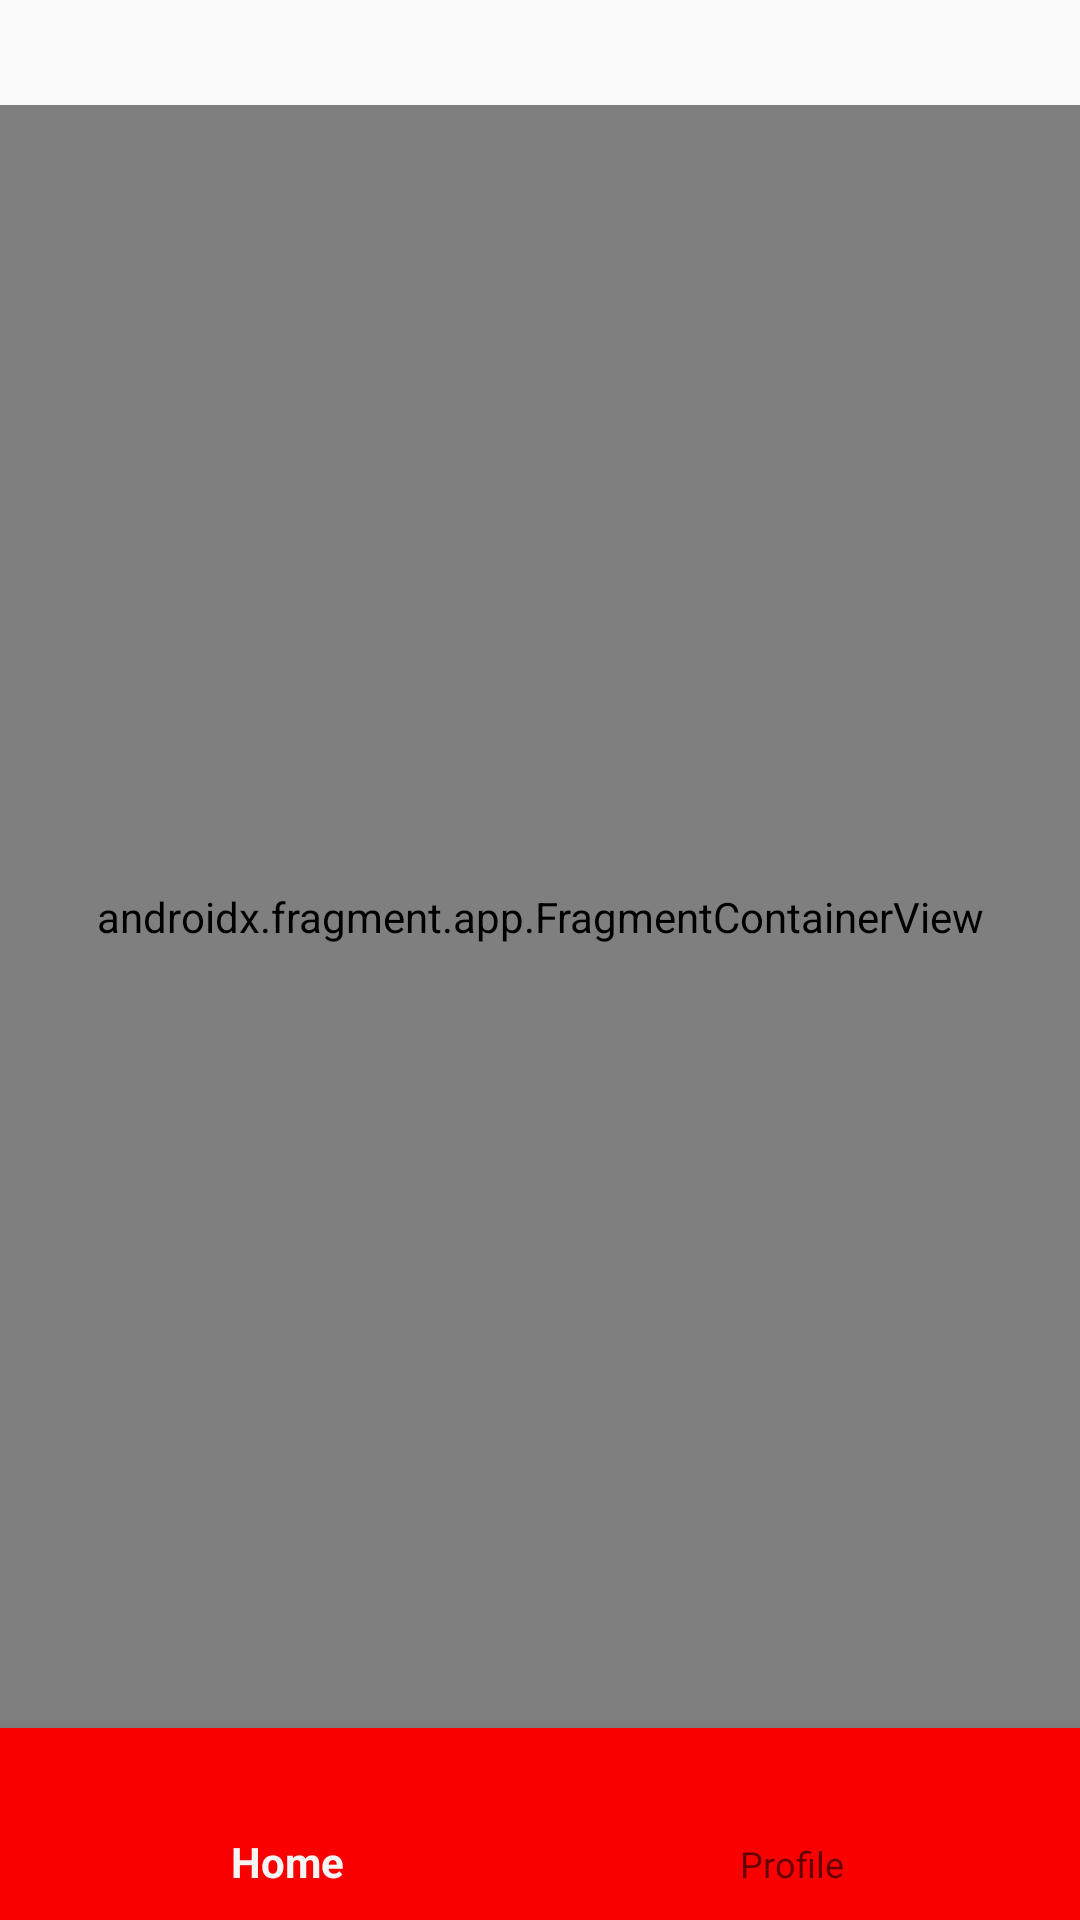

The Android layout XML behind this screen, and the referenced resources:
<!-- AndroidManifest.xml: application theme Theme.AppCompat.DayNight.NoActionBar -->
<!-- res/layout/activity_main.xml -->
<?xml version="1.0" encoding="utf-8"?>
<LinearLayout xmlns:android="http://schemas.android.com/apk/res/android"
    xmlns:app="http://schemas.android.com/apk/res-auto"
    xmlns:tools="http://schemas.android.com/tools"
    android:id="@+id/main"
    android:orientation="vertical"
    android:layout_width="match_parent"
    android:layout_height="match_parent"
    android:paddingTop="35dp"
    tools:context=".MainActivity">

    <androidx.fragment.app.FragmentContainerView
        android:id="@+id/nav_host_fragment"
        android:name="androidx.navigation.fragment.NavHostFragment"
        android:layout_width="match_parent"
        android:layout_height="0dp"
        android:layout_weight="1"
        app:defaultNavHost="true"
        app:navGraph="@navigation/navigation" />

    <com.google.android.material.bottomnavigation.BottomNavigationView
        android:id="@+id/bottomNav"
        android:layout_width="match_parent"
        android:layout_height="wrap_content"
        android:layout_gravity="bottom"
        android:background="@color/red"
        android:paddingVertical="4dp"
        app:menu="@menu/bottom_nav_menu" />

</LinearLayout>
<!-- resources referenced by this layout -->
<resources>
  <color name="red">#FB0000</color>
</resources>
